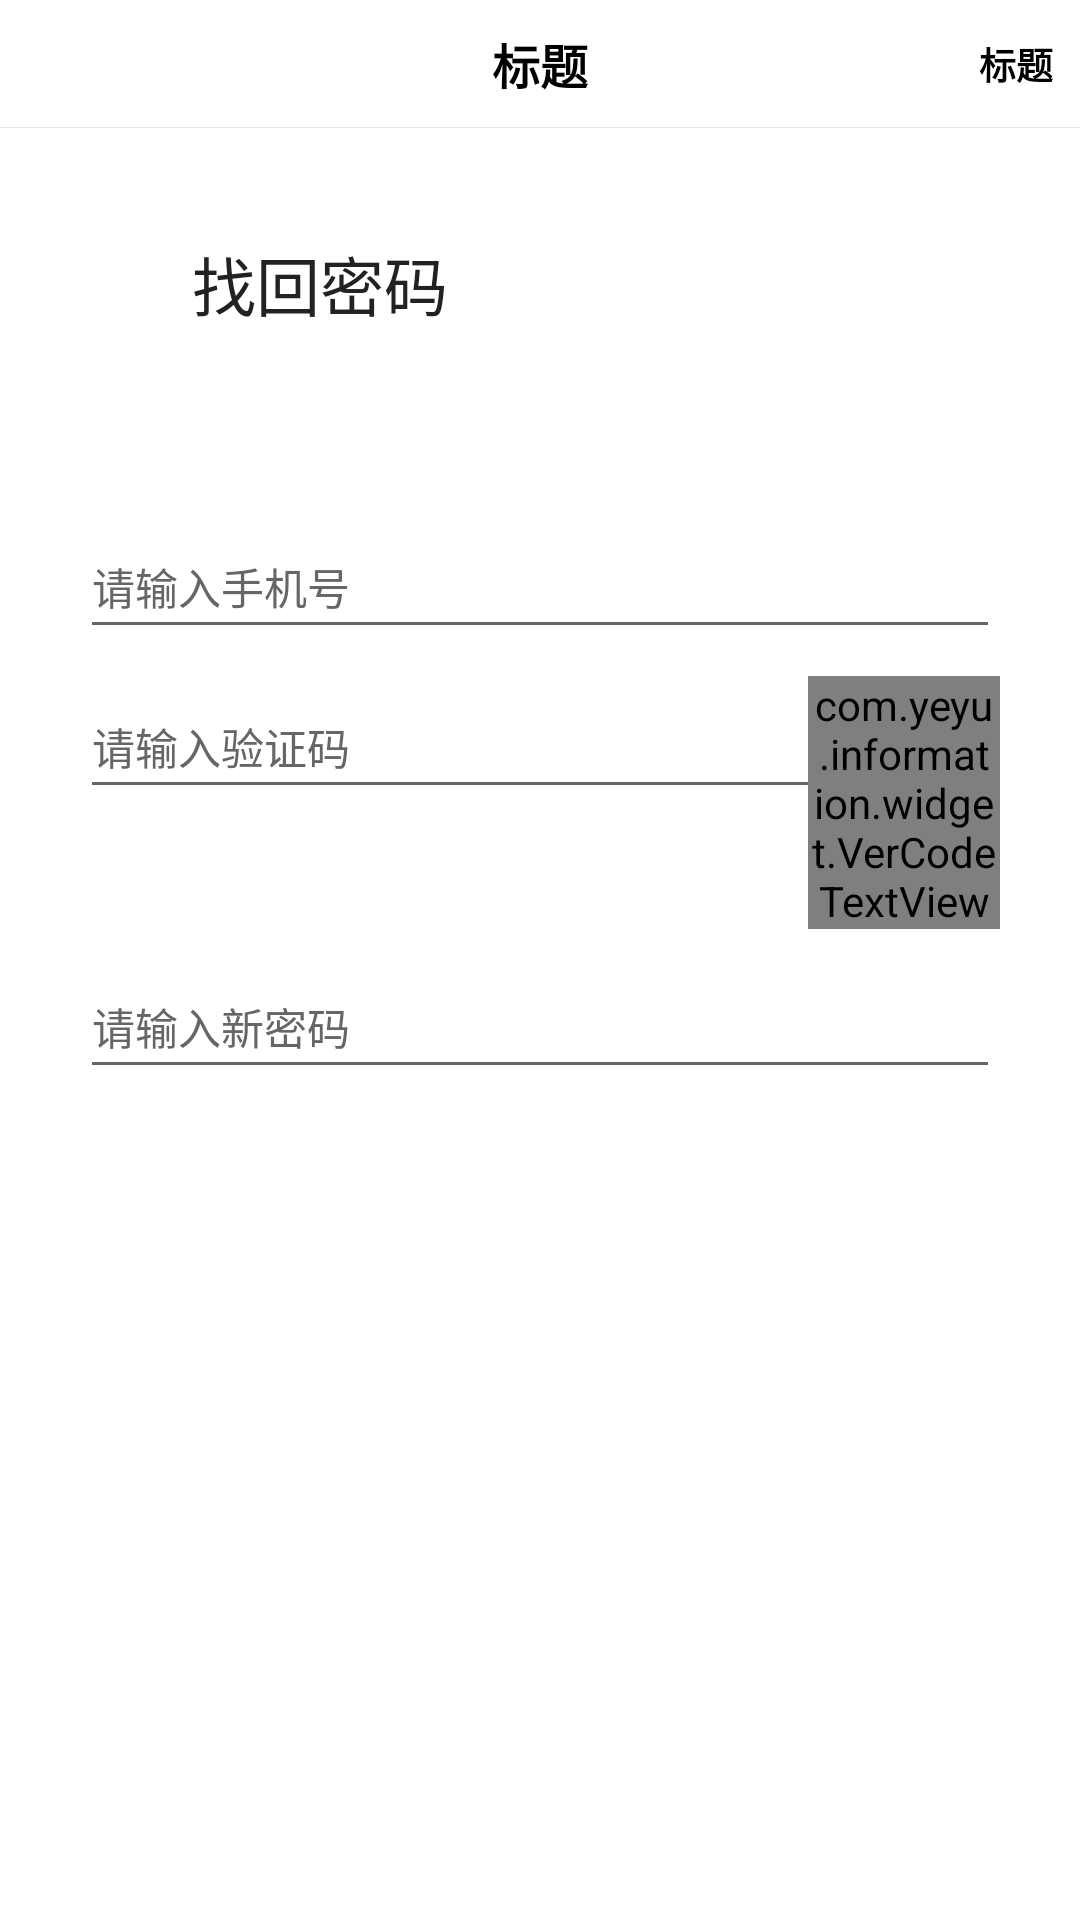

This screen was rendered from an Android layout file. Write that file and the resources it references.
<!-- AndroidManifest.xml: application theme Theme.Information -->
<!-- res/layout/fragment_find_pwd.xml -->
<?xml version="1.0" encoding="utf-8"?>
<LinearLayout xmlns:android="http://schemas.android.com/apk/res/android"
        xmlns:tools="http://schemas.android.com/tools"
        android:layout_width="match_parent"
        android:layout_height="match_parent"
        android:orientation="vertical"
        tools:context=".ui.login.FindPwdFragment">

    <include
            android:id="@+id/topBar"
            layout="@layout/layout_top_bar"/>

    <LinearLayout
            android:layout_width="wrap_content"
            android:layout_height="wrap_content"
            android:layout_marginStart="@dimen/dp_30"
            android:layout_marginTop="@dimen/dp_40">

        <ImageView
                android:layout_width="@dimen/dp_36"
                android:layout_height="@dimen/dp_36"
                android:src="@drawable/ic_login_bg"
                android:scaleType="fitXY"/>

        <TextView
                android:layout_width="wrap_content"
                android:layout_height="wrap_content"
                android:text="找回密码"
                android:textColor="@color/colorText2"
                android:textSize="@dimen/sp_24"
                android:layout_gravity="center_vertical"
                android:layout_marginStart="@dimen/dp_6"/>

    </LinearLayout>

    <TextView
            android:visibility="invisible"
            android:layout_width="wrap_content"
            android:layout_height="wrap_content"
            tools:text="占位"
            android:textColor="@color/colorText6"
            android:textSize="@dimen/sp_14"
            android:layout_marginStart="@dimen/dp_30"
            android:layout_marginTop="@dimen/dp_10"/>

    <EditText
            android:id="@+id/et_phone"
            android:layout_width="match_parent"
            android:layout_height="@dimen/dp_50"
            android:textColorHint="@color/colorText6"
            android:hint="请输入手机号"
            android:textSize="@dimen/sp_16"
            android:layout_marginTop="@dimen/dp_40"
            android:layout_marginHorizontal="@dimen/dp_30"
            android:inputType="phone"/>

    <FrameLayout
            android:layout_width="match_parent"
            android:layout_height="wrap_content"
            android:layout_marginTop="@dimen/dp_10"
            android:layout_marginHorizontal="@dimen/dp_30">

        <EditText
                android:id="@+id/et_code"
                android:layout_width="match_parent"
                android:layout_height="@dimen/dp_50"
                android:textColorHint="@color/colorText6"
                android:hint="请输入验证码"
                android:textSize="@dimen/sp_16"
                android:inputType="number"/>

        <com.yeyu.information.widget.VerCodeTextView
                android:id="@+id/tv_get_code"
                android:layout_width="@dimen/dp_72"
                android:layout_height="match_parent"
                android:text="获取验证码"
                android:textSize="@dimen/sp_14"
                android:textColor="@color/colorPrimary"
                android:gravity="center"
                android:layout_gravity="end"/>

    </FrameLayout>

    <EditText
            android:id="@+id/et_pwd"
            android:layout_width="match_parent"
            android:layout_height="@dimen/dp_50"
            android:textColorHint="@color/colorText6"
            android:hint="请输入新密码"
            android:textSize="@dimen/sp_16"
            android:layout_marginTop="@dimen/dp_10"
            android:layout_marginHorizontal="@dimen/dp_30"
            android:inputType="textPassword"/>

    <Button
            android:id="@+id/btn_confirm"
            android:layout_width="match_parent"
            android:layout_height="@dimen/dp_50"
            android:layout_marginHorizontal="@dimen/dp_30"
            android:text="确认修改"
            android:textColor="@color/white"
            android:textSize="@dimen/sp_16"
            android:layout_marginTop="@dimen/dp_30"
            android:background="@drawable/shape_btn_bg"
            android:layout_marginBottom="@dimen/dp_10"/>

</LinearLayout>
<!-- res/layout/layout_top_bar.xml (included above) -->
<?xml version="1.0" encoding="utf-8"?>
<FrameLayout xmlns:android="http://schemas.android.com/apk/res/android"
    android:layout_width="match_parent"
    android:layout_height="@dimen/dp_48"
    xmlns:tools="http://schemas.android.com/tools"
    android:background="@color/white">

    <ImageView
            android:id="@+id/iv_back"
            android:layout_width="wrap_content"
            android:layout_height="match_parent"
            android:src="@drawable/ic_black_back"
            android:paddingEnd="@dimen/dp_10"
            android:paddingStart="@dimen/dp_14"
            android:background="?android:attr/selectableItemBackground"
            android:layout_gravity="center_vertical"/>

    <TextView
            android:id="@+id/tv_main_title"
            android:layout_width="wrap_content"
            android:layout_height="wrap_content"
            tools:text="标题"
            android:textColor="@color/black"
            android:textSize="@dimen/sp_18"
            android:textStyle="bold"
            android:layout_gravity="center"/>

    <TextView
            android:id="@+id/tv_sub_title"
            android:layout_width="wrap_content"
            android:layout_height="match_parent"
            tools:text="标题"
            android:textColor="@color/black"
            android:textSize="@dimen/sp_14"
            android:textStyle="bold"
            android:layout_gravity="end|center_vertical"
            android:paddingEnd="@dimen/dp_10"
            android:gravity="center_vertical"/>

    <View
            android:layout_width="match_parent"
            android:layout_height="1px"
            android:background="@color/color_split_line"
            android:layout_gravity="bottom"/>

</FrameLayout>
<!-- resources referenced by this layout -->
<resources>
  <color name="black">#FF000000</color>
  <color name="colorPrimary">#118BD8</color>
  <color name="colorText2">#222222</color>
  <color name="colorText6">#666666</color>
  <color name="color_split_line">#e0e3e9</color>
  <color name="white">#FFFFFFFF</color>
  <dimen name="dp_10">10dp</dimen>
  <dimen name="dp_14">14dp</dimen>
  <dimen name="dp_30">30dp</dimen>
  <dimen name="dp_36">36dp</dimen>
  <dimen name="dp_40">40dp</dimen>
  <dimen name="dp_48">48dp</dimen>
  <dimen name="dp_50">50dp</dimen>
  <dimen name="dp_6">6dp</dimen>
  <dimen name="dp_72">72dp</dimen>
  <dimen name="sp_14">14sp</dimen>
  <dimen name="sp_16">16sp</dimen>
  <dimen name="sp_18">18sp</dimen>
  <dimen name="sp_24">24sp</dimen>
  <style name="Theme.Information" parent="Theme.MaterialComponents.DayNight.NoActionBar">
          
          <item name="colorPrimary">@color/purple_500</item>
          <item name="colorPrimaryVariant">@color/purple_700</item>
          <item name="colorOnPrimary">@color/white</item>
          
          <item name="colorSecondary">@color/teal_200</item>
          <item name="colorSecondaryVariant">@color/teal_700</item>
          <item name="colorOnSecondary">@color/black</item>
          
          <item name="android:statusBarColor">@color/white</item>
          
          <item name="android:windowLightStatusBar">true</item>
      </style>
  <color name="purple_500">#118BD8</color>
  <color name="purple_700">#FF3700B3</color>
  <color name="teal_200">#FF03DAC5</color>
  <color name="teal_700">#FF018786</color>
</resources>
